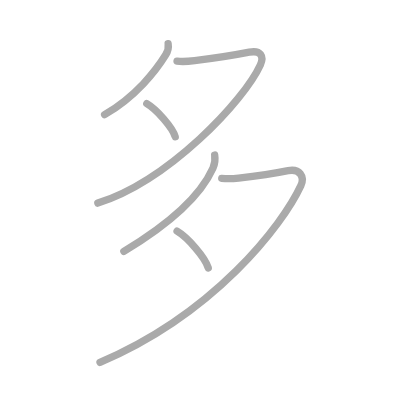
t = 0.00 s
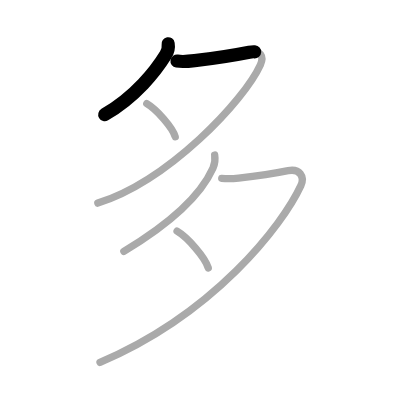
t = 1.25 s
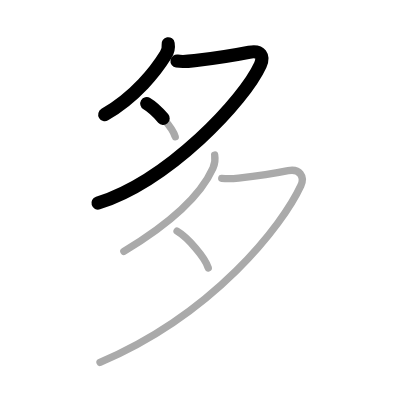
t = 2.50 s
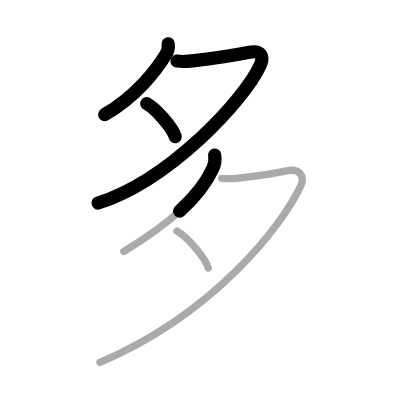
t = 3.50 s
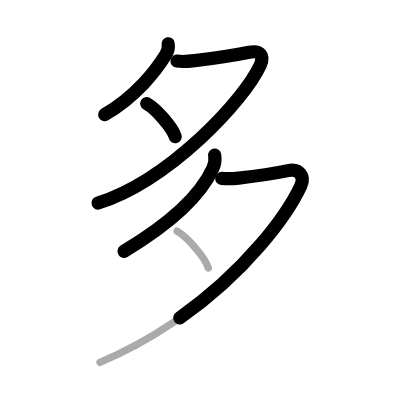
t = 4.75 s
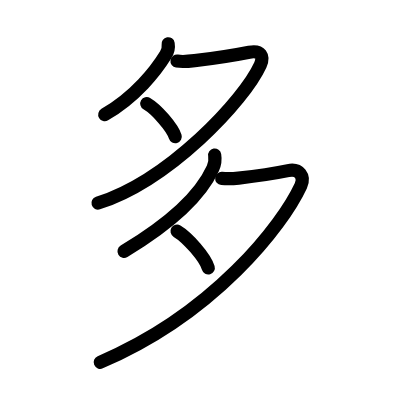
t = 6.00 s

The animated SVG that drew these frames (rendered in a browser with its animation timeline set to each time). Animation: 6 SMIL elements (animate=6); one cycle of 6.00 s.

<?xml version="1.0" standalone="no"?>
<!DOCTYPE svg PUBLIC "-//W3C//DTD SVG 1.1//EN"   "http://www.w3.org/Graphics/SVG/1.1/DTD/svg11.dtd">
<svg width="400px" height="400px"  version="1.1" xmlns="http://www.w3.org/2000/svg">
  <defs>
    <marker id="Triangle" viewBox="0 0 10 10" refX="0" refY="5" markerUnits="strokeWidth" markerWidth="3" style="stroke-opacity:0%;fill:#aaaaaa;" markerHeight="2" orient="auto">
      <path d="M 0 0 L 10 5 L 0 10 z" />
    </marker>
    
    <marker id="Arrow" viewBox="0 0 10 10" refX="5" refY="5" markerUnits="strokeWidth" markerWidth="1.8" style="stroke-opacity:0%;fill:#770000;" markerHeight="2" orient="auto">
      <path d="M 0 4 L 6 4 L 4 1 L 10 5 L 4 9 L 6 6 L 0 6 z" />
        <circle cx="5" cy="5" r="5" />
      </marker>
    
    <marker id="TriangleRed" viewBox="0 0 10 10" refX="0" refY="5" markerUnits="strokeWidth" markerWidth="3" style="stroke-opacity:0%;fill:#CC0000;" markerHeight="2" orient="auto">
      <path d="M 0 0 L 10 5 L 0 10 z" />
    </marker>
    
    <marker id="ArrowRed" viewBox="0 0 10 10" refX="5" refY="5" markerUnits="strokeWidth" markerWidth="1.8" style="stroke-opacity:0%;fill:#CC0000;" markerHeight="2" orient="auto">
      <path d="M 0 4 L 6 4 L 4 1 L 10 5 L 4 9 L 6 6 L 0 6 z" />
        <circle cx="5" cy="5" r="5" />
      </marker>
    
  </defs>
  
  <path style="fill:#ffffff; fill-opacity:100%; fill-rule:evenodd; stroke-width:0;" d="M 0 0 L 400px 0 L 400px 400px L 0 400px L 0 0" />

  <g transform="scale(3.6697247706422 3.6697247706422)">
<path style="fill:none; fill-opacity:0%; fill-rule:evenodd; stroke:#aaaaaa; stroke-opacity:100%; stroke-width: 1.5pt; stroke-linejoin:round; stroke-linecap:round;" d="M45.82 11.92c0.18 1.08-0.22 2.3-0.66 3.01C42.5 19.25 37 26.33 28.5 31.25"></path>
<path style="fill:none; fill-opacity:0%; fill-rule:evenodd; stroke:#aaaaaa; stroke-opacity:100%; stroke-width: 1.5pt; stroke-linejoin:round; stroke-linecap:round;" d="M48.24 16.65c1.38 0.22 3.15 0.08 4.79-0.12c5.59-0.66 9.72-1.28 14.9-2.3c3.15-0.62 4.07 1.15 3.01 3.46c-4.46 9.74-24.82 31.44-44.28 37.66"></path>
<path style="fill:none; fill-opacity:0%; fill-rule:evenodd; stroke:#aaaaaa; stroke-opacity:100%; stroke-width: 1.5pt; stroke-linejoin:round; stroke-linecap:round;" d="M40 28.25c2.67 1.56 7 6.5 7.75 9"></path>
<path style="fill:none; fill-opacity:0%; fill-rule:evenodd; stroke:#aaaaaa; stroke-opacity:100%; stroke-width: 1.5pt; stroke-linejoin:round; stroke-linecap:round;" d="M58.5 42.25c0.25 1.5-0.11 2.78-0.48 3.6C55.25 52 48.75 59.5 33.75 68.5"></path>
<path style="fill:none; fill-opacity:0%; fill-rule:evenodd; stroke:#aaaaaa; stroke-opacity:100%; stroke-width: 1.5pt; stroke-linejoin:round; stroke-linecap:round;" d="M60.42 48.62c1.58 0.13 3.01 0.09 4.6-0.09c5.86-0.66 9.23-1.16 13.48-2.03c3.13-0.64 4.62 1.62 3.48 4.09c-5 10.79-23.61 34.91-54.73 48.16"></path>
<path style="fill:none; fill-opacity:0%; fill-rule:evenodd; stroke:#aaaaaa; stroke-opacity:100%; stroke-width: 1.5pt; stroke-linejoin:round; stroke-linecap:round;" d="M48.25 63c2.93 1.73 7.67 7.22 8.5 10"></path>

<path style="fill:none; fill-opacity:0%; fill-rule:evenodd; stroke:#000000; stroke-opacity:100%; stroke-width: 2.7pt; stroke-linejoin:round; stroke-linecap:round;" d="M45.82 11.92c0.18 1.08-0.22 2.3-0.66 3.01C42.5 19.25 37 26.33 28.5 31.25" pathLength="100" stroke-dashoffset="100" stroke-dasharray="100 105"><animate id="dashAnim1" attributeName="stroke-dashoffset" from="100" to="0" dur="1s" calcMode="linear" fill="freeze"/></path>
<path style="fill:none; fill-opacity:0%; fill-rule:evenodd; stroke:#000000; stroke-opacity:100%; stroke-width: 2.7pt; stroke-linejoin:round; stroke-linecap:round;" d="M48.24 16.65c1.38 0.22 3.15 0.08 4.79-0.12c5.59-0.66 9.72-1.28 14.9-2.3c3.15-0.62 4.07 1.15 3.01 3.46c-4.46 9.74-24.82 31.44-44.28 37.66" pathLength="100" stroke-dashoffset="100" stroke-dasharray="100 105"><animate id="dashAnim2" attributeName="stroke-dashoffset" from="100" to="0" dur="1s" calcMode="linear" begin="dashAnim1.end" fill="freeze"/></path>
<path style="fill:none; fill-opacity:0%; fill-rule:evenodd; stroke:#000000; stroke-opacity:100%; stroke-width: 2.7pt; stroke-linejoin:round; stroke-linecap:round;" d="M40 28.25c2.67 1.56 7 6.5 7.75 9" pathLength="100" stroke-dashoffset="100" stroke-dasharray="100 105"><animate id="dashAnim3" attributeName="stroke-dashoffset" from="100" to="0" dur="1s" calcMode="linear" begin="dashAnim2.end" fill="freeze"/></path>
<path style="fill:none; fill-opacity:0%; fill-rule:evenodd; stroke:#000000; stroke-opacity:100%; stroke-width: 2.7pt; stroke-linejoin:round; stroke-linecap:round;" d="M58.5 42.25c0.25 1.5-0.11 2.78-0.48 3.6C55.25 52 48.75 59.5 33.75 68.5" pathLength="100" stroke-dashoffset="100" stroke-dasharray="100 105"><animate id="dashAnim4" attributeName="stroke-dashoffset" from="100" to="0" dur="1s" calcMode="linear" begin="dashAnim3.end" fill="freeze"/></path>
<path style="fill:none; fill-opacity:0%; fill-rule:evenodd; stroke:#000000; stroke-opacity:100%; stroke-width: 2.7pt; stroke-linejoin:round; stroke-linecap:round;" d="M60.42 48.62c1.58 0.13 3.01 0.09 4.6-0.09c5.86-0.66 9.23-1.16 13.48-2.03c3.13-0.64 4.62 1.62 3.48 4.09c-5 10.79-23.61 34.91-54.73 48.16" pathLength="100" stroke-dashoffset="100" stroke-dasharray="100 105"><animate id="dashAnim5" attributeName="stroke-dashoffset" from="100" to="0" dur="1s" calcMode="linear" begin="dashAnim4.end" fill="freeze"/></path>
<path style="fill:none; fill-opacity:0%; fill-rule:evenodd; stroke:#000000; stroke-opacity:100%; stroke-width: 2.7pt; stroke-linejoin:round; stroke-linecap:round;" d="M48.25 63c2.93 1.73 7.67 7.22 8.5 10" pathLength="100" stroke-dashoffset="100" stroke-dasharray="100 105"><animate id="dashAnim6" attributeName="stroke-dashoffset" from="100" to="0" dur="1s" calcMode="linear" begin="dashAnim5.end" fill="freeze"/></path>

</g>

</svg>  
          
